Labelled photos from "random-5500-0.8", an image-classification folder in levshuster/whale-detection. The possible labels are: no whale, whale present.

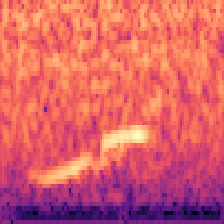
Label: whale present

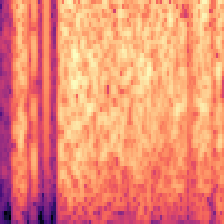
Label: no whale

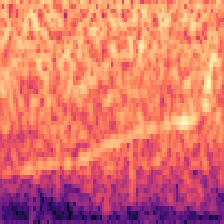
Label: whale present

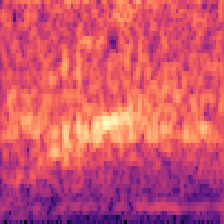
Label: no whale
